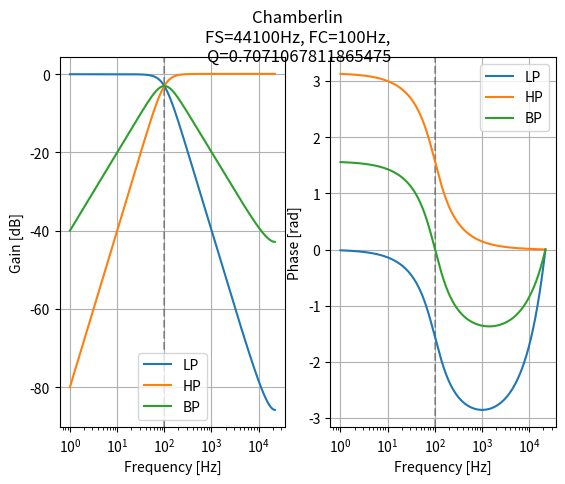
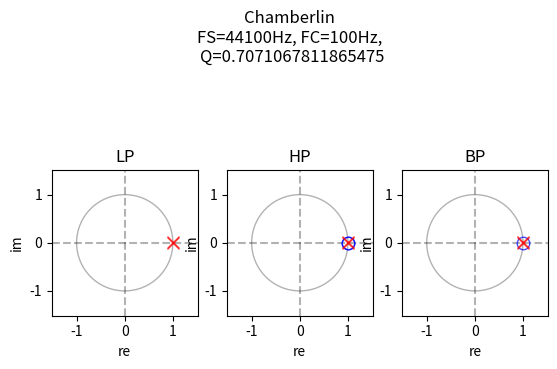

These figures' Python source, in order:
import numpy as np
import matplotlib.pyplot as plot

from matplotlib.patches \
    import Circle

from numpy.polynomial.polynomial \
    import polyroots as polyroots

from numpy.polynomial.polynomial \
    import polyval as polyval

def zplot(z, p, axis):

    circle = Circle((0,0), radius=1, fill=False, linestyle='-', color='black', alpha=0.3)
    axis.add_patch(circle)

    axis.axvline(0, linestyle='--', color='black', alpha=0.3)
    axis.axhline(0, linestyle='--', color='black', alpha=0.3)

    axis.plot(z.real, z.imag, 'o', markersize=9, color='none', markeredgecolor='blue', alpha=0.7)
    axis.plot(p.real, p.imag, 'x', markersize=9, color='red', alpha=0.7)

    axis.set_xlabel('re')
    axis.set_ylabel('im')

    r = 1.5 * np.amax(np.concatenate((np.abs(z), np.abs(p), [1])))
    axis.axis('scaled')
    axis.axis([-r, r, -r, r])

def roots(b, a):

    b = np.array(b) / a[0]
    a = np.array(a) / a[0]
    b /= b[0]
    z = polyroots(b)
    p = polyroots(a)

    return z, p

def freqz(b, a, fs, fn):

    w = np.logspace(np.log10(1), np.log10(fs / 2), fn, base=10)
    w = (2 * np.pi) * (w / fs)
    z = np.exp(-1j * w)
    h = polyval(z, b, tensor=False) / polyval(z, a, tensor=False)
    w = (w * fs) / (2 * np.pi)

    return w, h

def abs(_): return 20 * np.log10(np.abs(_))
def arg(_): return np.unwrap(np.angle(_))

FC = 100
FS = 44100
FN = 1024

F = 2 * np.sin(np.pi * FC / FS)
Q = 1 / np.sqrt(2)

f = F
q = 1 - f / Q

lp = { 'b': [f**2],     'a': [1, f**2 - q - 1, q] }
hp = { 'b': [1, -2, 1], 'a': [1, f**2 - q - 1, q] }
bp = { 'b': [f, -f],    'a': [1, f**2 - q - 1, q] }

lp['w'], lp['h'] = freqz(b=lp['b'], a=lp['a'], fs=FS, fn=FN)
hp['w'], hp['h'] = freqz(b=hp['b'], a=hp['a'], fs=FS, fn=FN)
bp['w'], bp['h'] = freqz(b=bp['b'], a=bp['a'], fs=FS, fn=FN)

lp['z'], lp['p'] = roots(lp['b'], lp['a'])
hp['z'], hp['p'] = roots(hp['b'], hp['a'])
bp['z'], bp['p'] = roots(bp['b'], bp['a'])

figure, axes = plot.subplots(nrows=1, ncols=2)

figure.suptitle('Chamberlin \nFS={}Hz, FC={}Hz, \nQ={}'.format(FS, FC, Q))

axes[0].axvline(FC, linestyle='--', color='black', alpha=0.3)
axes[0].plot(lp['w'], abs(lp['h']), label='LP')
axes[0].plot(hp['w'], abs(hp['h']), label='HP')
axes[0].plot(bp['w'], abs(bp['h']), label='BP')
axes[0].set_xscale('log')
axes[0].set_xlabel('Frequency [Hz]')
axes[0].set_ylabel('Gain [dB]')
axes[0].legend()
axes[0].grid()

axes[1].axvline(FC, linestyle='--', color='black', alpha=0.3)
axes[1].plot(lp['w'], arg(lp['h']), label='LP')
axes[1].plot(hp['w'], arg(hp['h']), label='HP')
axes[1].plot(bp['w'], arg(bp['h']), label='BP')
axes[1].set_xscale('log')
axes[1].set_xlabel('Frequency [Hz]')
axes[1].set_ylabel('Phase [rad]')
axes[1].legend()
axes[1].grid()

figure, axes = plot.subplots(nrows=1, ncols=3)

figure.suptitle('Chamberlin \nFS={}Hz, FC={}Hz, \nQ={}'.format(FS, FC, Q))

zplot(lp['z'], lp['p'], axes[0])
zplot(hp['z'], hp['p'], axes[1])
zplot(bp['z'], bp['p'], axes[2])

axes[0].set_title('LP')
axes[1].set_title('HP')
axes[2].set_title('BP')

plot.show()
